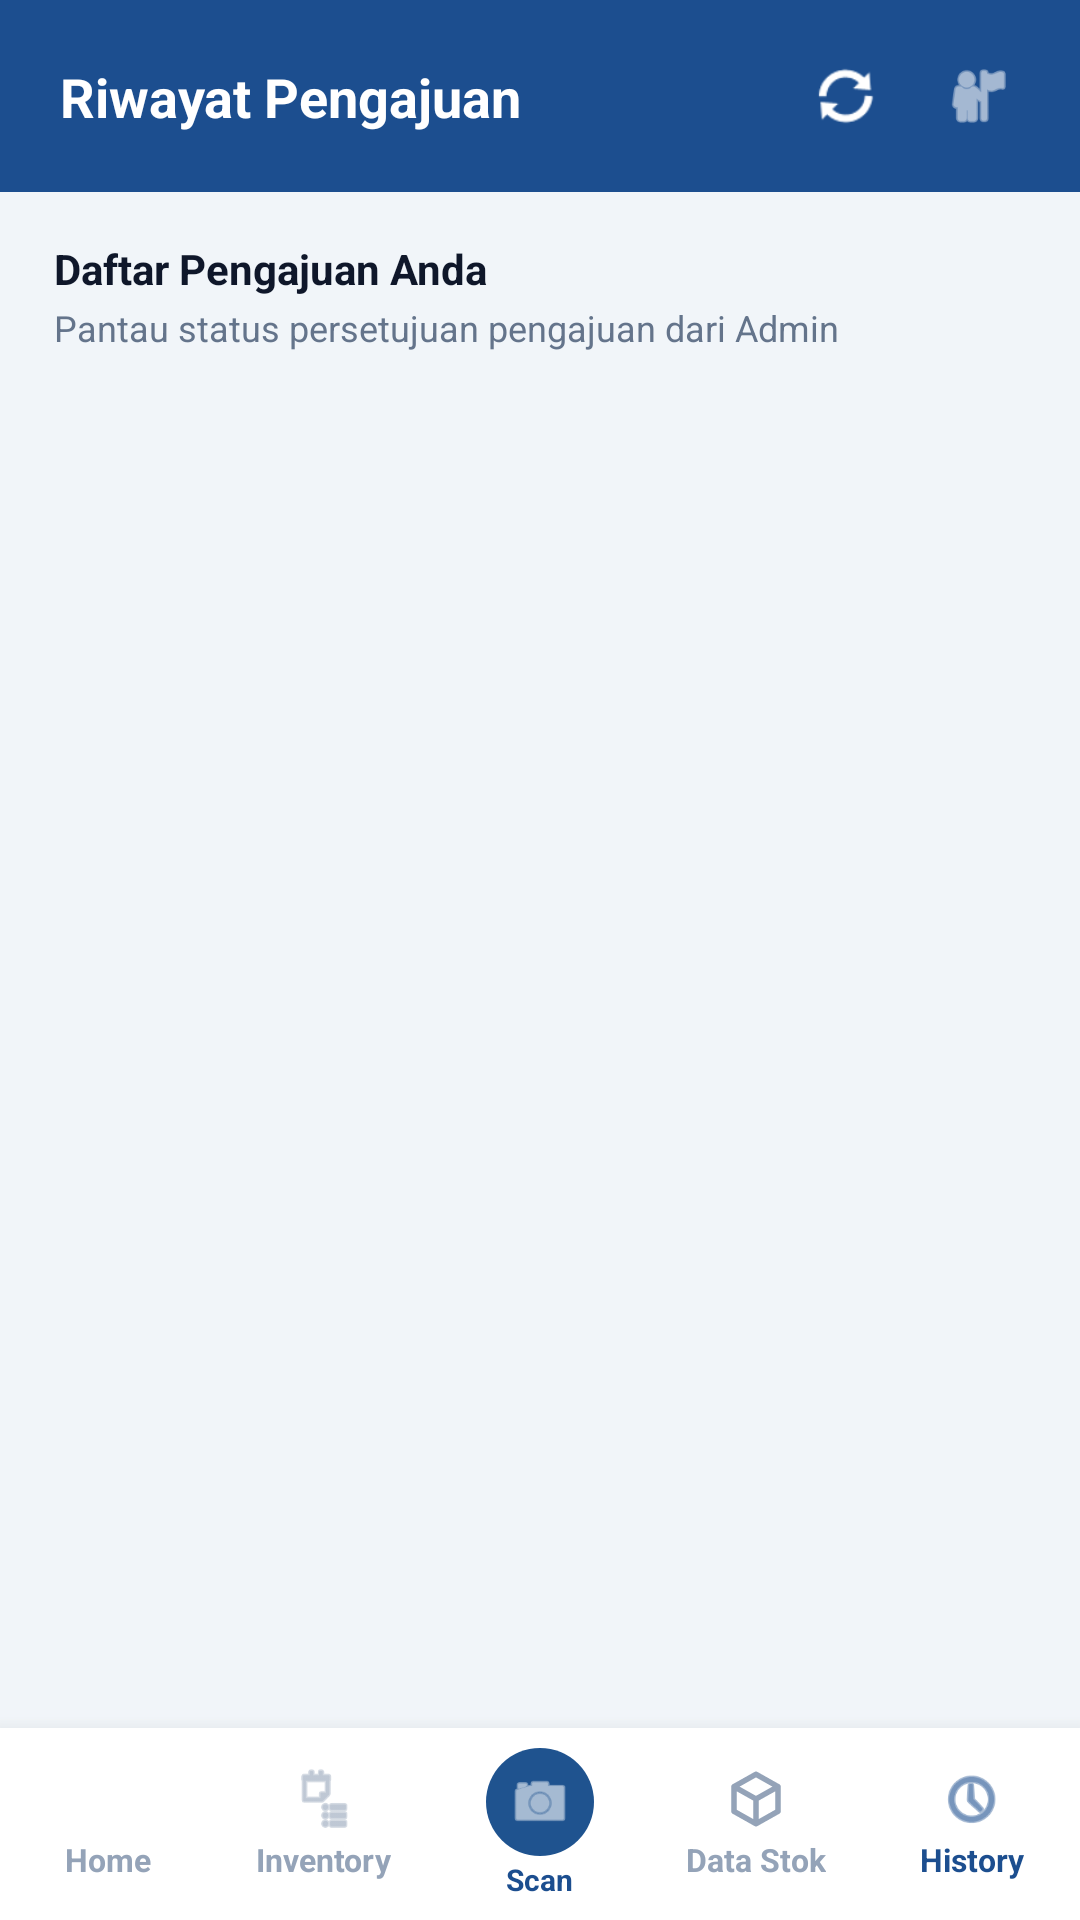

Write the Android layout XML for this screen, with the resource values it uses.
<!-- AndroidManifest.xml: application theme Theme.Aplikasi_inventaris_DMK -->
<!-- res/layout/activity_history.xml -->
<?xml version="1.0" encoding="utf-8"?>
<androidx.constraintlayout.widget.ConstraintLayout xmlns:android="http://schemas.android.com/apk/res/android"
    xmlns:app="http://schemas.android.com/apk/res-auto"
    xmlns:tools="http://schemas.android.com/tools"
    android:layout_width="match_parent"
    android:layout_height="match_parent"
    android:background="#F1F5F9"
    tools:context=".HistoryActivity">

    
    <androidx.constraintlayout.widget.ConstraintLayout
        android:id="@+id/viewHeader"
        android:layout_width="0dp"
        android:layout_height="64dp"
        android:background="#1C4E8F"
        app:layout_constraintEnd_toEndOf="parent"
        app:layout_constraintStart_toStartOf="parent"
        app:layout_constraintTop_toTopOf="parent">

        <TextView
            android:id="@+id/tvAppTitle"
            android:layout_width="wrap_content"
            android:layout_height="wrap_content"
            android:layout_marginStart="20dp"
            android:text="Riwayat Pengajuan"
            android:textColor="#FFFFFF"
            android:textSize="18sp"
            android:textStyle="bold"
            app:layout_constraintBottom_toBottomOf="parent"
            app:layout_constraintStart_toStartOf="parent"
            app:layout_constraintTop_toTopOf="parent" />

        <ImageView
            android:id="@+id/ivNotification"
            android:layout_width="36dp"
            android:layout_height="36dp"
            android:layout_marginEnd="8dp"
            android:background="?attr/selectableItemBackgroundBorderless"
            android:clickable="true"
            android:focusable="true"
            android:padding="6dp"
            android:src="@android:drawable/ic_popup_sync"
            app:layout_constraintBottom_toBottomOf="parent"
            app:layout_constraintEnd_toStartOf="@id/ivUserIcon"
            app:layout_constraintTop_toTopOf="parent"
            app:tint="#FFFFFF" />

        <ImageView
            android:id="@+id/ivUserIcon"
            android:layout_width="36dp"
            android:layout_height="36dp"
            android:layout_marginEnd="16dp"
            android:background="?attr/selectableItemBackgroundBorderless"
            android:clickable="true"
            android:focusable="true"
            android:padding="6dp"
            android:src="@android:drawable/ic_menu_myplaces"
            app:layout_constraintBottom_toBottomOf="parent"
            app:layout_constraintEnd_toEndOf="parent"
            app:layout_constraintTop_toTopOf="parent"
            app:tint="#FFFFFF" />
    </androidx.constraintlayout.widget.ConstraintLayout>

    
    <ScrollView
        android:id="@+id/scrollViewHistory"
        android:layout_width="0dp"
        android:layout_height="0dp"
        android:scrollbars="none"
        app:layout_constraintBottom_toTopOf="@id/cardBottomNav"
        app:layout_constraintEnd_toEndOf="parent"
        app:layout_constraintStart_toStartOf="parent"
        app:layout_constraintTop_toBottomOf="@id/viewHeader">

        <LinearLayout
            android:layout_width="match_parent"
            android:layout_height="wrap_content"
            android:orientation="vertical"
            android:paddingBottom="24dp">

            
            <LinearLayout
                android:layout_width="match_parent"
                android:layout_height="wrap_content"
                android:layout_marginStart="18dp"
                android:layout_marginTop="16dp"
                android:layout_marginEnd="18dp"
                android:layout_marginBottom="10dp"
                android:orientation="vertical">

                <TextView
                    android:layout_width="wrap_content"
                    android:layout_height="wrap_content"
                    android:text="Daftar Pengajuan Anda"
                    android:textColor="#0F172A"
                    android:textSize="14sp"
                    android:textStyle="bold" />

                <TextView
                    android:layout_width="wrap_content"
                    android:layout_height="wrap_content"
                    android:layout_marginTop="2dp"
                    android:text="Pantau status persetujuan pengajuan dari Admin"
                    android:textColor="#64748B"
                    android:textSize="12sp" />
            </LinearLayout>

        </LinearLayout>
    </ScrollView>

    
    <androidx.cardview.widget.CardView
        android:id="@+id/cardBottomNav"
        android:layout_width="0dp"
        android:layout_height="64dp"
        app:cardBackgroundColor="#FFFFFF"
        app:cardCornerRadius="0dp"
        app:cardElevation="10dp"
        app:layout_constraintBottom_toBottomOf="parent"
        app:layout_constraintEnd_toEndOf="parent"
        app:layout_constraintStart_toStartOf="parent">

        <LinearLayout
            android:layout_width="match_parent"
            android:layout_height="match_parent"
            android:gravity="center_vertical"
            android:orientation="horizontal"
            android:weightSum="5">

            
            <LinearLayout
                android:id="@+id/btnNavHome"
                android:layout_width="0dp"
                android:layout_height="match_parent"
                android:layout_weight="1"
                android:background="?attr/selectableItemBackground"
                android:gravity="center"
                android:orientation="vertical">
                <ImageView
                    android:layout_width="22dp"
                    android:layout_height="22dp"
                    android:src="@drawable/ic_nav_home"
                    app:tint="#94A3B8" />
                <TextView
                    android:layout_width="wrap_content"
                    android:layout_height="wrap_content"
                    android:layout_marginTop="2dp"
                    android:text="Home"
                    android:textColor="#94A3B8"
                    android:textSize="10.5sp"
                    android:textStyle="bold" />
            </LinearLayout>

            
            <LinearLayout
                android:id="@+id/btnNavInventory"
                android:layout_width="0dp"
                android:layout_height="match_parent"
                android:layout_weight="1"
                android:background="?attr/selectableItemBackground"
                android:gravity="center"
                android:orientation="vertical">
                <ImageView
                    android:layout_width="22dp"
                    android:layout_height="22dp"
                    android:src="@android:drawable/ic_menu_agenda"
                    app:tint="#94A3B8" />
                <TextView
                    android:layout_width="wrap_content"
                    android:layout_height="wrap_content"
                    android:layout_marginTop="2dp"
                    android:text="Inventory"
                    android:textColor="#94A3B8"
                    android:textSize="10.5sp"
                    android:textStyle="bold" />
            </LinearLayout>

            
            <LinearLayout
                android:id="@+id/btnNavScan"
                android:layout_width="0dp"
                android:layout_height="match_parent"
                android:layout_weight="1"
                android:background="?attr/selectableItemBackground"
                android:gravity="center"
                android:orientation="vertical">
                <ImageView
                    android:layout_width="36dp"
                    android:layout_height="36dp"
                    android:background="@drawable/bg_circle_blue"
                    android:padding="7dp"
                    android:src="@android:drawable/ic_menu_camera"
                    app:tint="#FFFFFF" />
                <TextView
                    android:layout_width="wrap_content"
                    android:layout_height="wrap_content"
                    android:layout_marginTop="1dp"
                    android:text="Scan"
                    android:textColor="#1C4E8F"
                    android:textSize="10sp"
                    android:textStyle="bold" />
            </LinearLayout>

            
            <LinearLayout
                android:id="@+id/btnNavStok"
                android:layout_width="0dp"
                android:layout_height="match_parent"
                android:layout_weight="1"
                android:background="?attr/selectableItemBackground"
                android:gravity="center"
                android:orientation="vertical">
                <ImageView
                    android:layout_width="22dp"
                    android:layout_height="22dp"
                    android:src="@drawable/ic_nav_stok"
                    app:tint="#94A3B8" />
                <TextView
                    android:layout_width="wrap_content"
                    android:layout_height="wrap_content"
                    android:layout_marginTop="2dp"
                    android:text="Data Stok"
                    android:textColor="#94A3B8"
                    android:textSize="10.5sp"
                    android:textStyle="bold" />
            </LinearLayout>

            
            <LinearLayout
                android:id="@+id/btnNavHistory"
                android:layout_width="0dp"
                android:layout_height="match_parent"
                android:layout_weight="1"
                android:background="?attr/selectableItemBackground"
                android:gravity="center"
                android:orientation="vertical">
                <ImageView
                    android:layout_width="22dp"
                    android:layout_height="22dp"
                    android:src="@android:drawable/ic_menu_recent_history"
                    app:tint="#1C4E8F" />
                <TextView
                    android:layout_width="wrap_content"
                    android:layout_height="wrap_content"
                    android:layout_marginTop="2dp"
                    android:text="History"
                    android:textColor="#1C4E8F"
                    android:textSize="10.5sp"
                    android:textStyle="bold" />
            </LinearLayout>
        </LinearLayout>
    </androidx.cardview.widget.CardView>

</androidx.constraintlayout.widget.ConstraintLayout>
<!-- resources referenced by this layout -->
<resources>
  <!-- drawable bg_circle_blue (drawable) -->
  <?xml version="1.0" encoding="utf-8"?>
  <shape xmlns:android="http://schemas.android.com/apk/res/android"
      android:shape="oval">
      <solid android:color="#1F538F"/>
  </shape>
  <!-- drawable ic_nav_stok (drawable) -->
  <vector xmlns:android="http://schemas.android.com/apk/res/android"
      android:width="24dp"
      android:height="24dp"
      android:viewportWidth="24"
      android:viewportHeight="24">
      <path
          android:fillColor="#FF000000"
          android:pathData="M21,16.5c0,0.38 -0.21,0.71 -0.53,0.88l-7.9,4.44c-0.16,0.12 -0.36,0.18 -0.57,0.18s-0.41,-0.06 -0.57,-0.18l-7.9,-4.44C3.21,17.21 3,16.88 3,16.5v-9c0,-0.38 0.21,-0.71 0.53,-0.88l7.9,-4.44c0.16,-0.12 0.36,-0.18 0.57,-0.18s0.41,0.06 0.57,0.18l7.9,4.44c0.32,0.17 0.53,0.5 0.53,0.88v9zM12,4.15L6.04,7.5 12,10.85l5.96,-3.35L12,4.15zM5,15.91l6,3.38v-6.71L5,9.21v6.7zM13,19.29l6,-3.38v-6.7l-6,3.37v6.71z"/>
  </vector>
  <style name="Theme.Aplikasi_inventaris_DMK" parent="Base.Theme.Aplikasi_inventaris_DMK" />
  <style name="Base.Theme.Aplikasi_inventaris_DMK" parent="Theme.MaterialComponents.Light.NoActionBar">
          <item name="colorPrimary">#1C4E8F</item>
          <item name="colorPrimaryVariant">#153B6E</item>
          <item name="colorOnPrimary">#FFFFFF</item>
          <item name="colorSecondary">#1C4E8F</item>
          <item name="android:statusBarColor">#153B6E</item>
          <item name="android:windowLightStatusBar">false</item>
      </style>
</resources>
